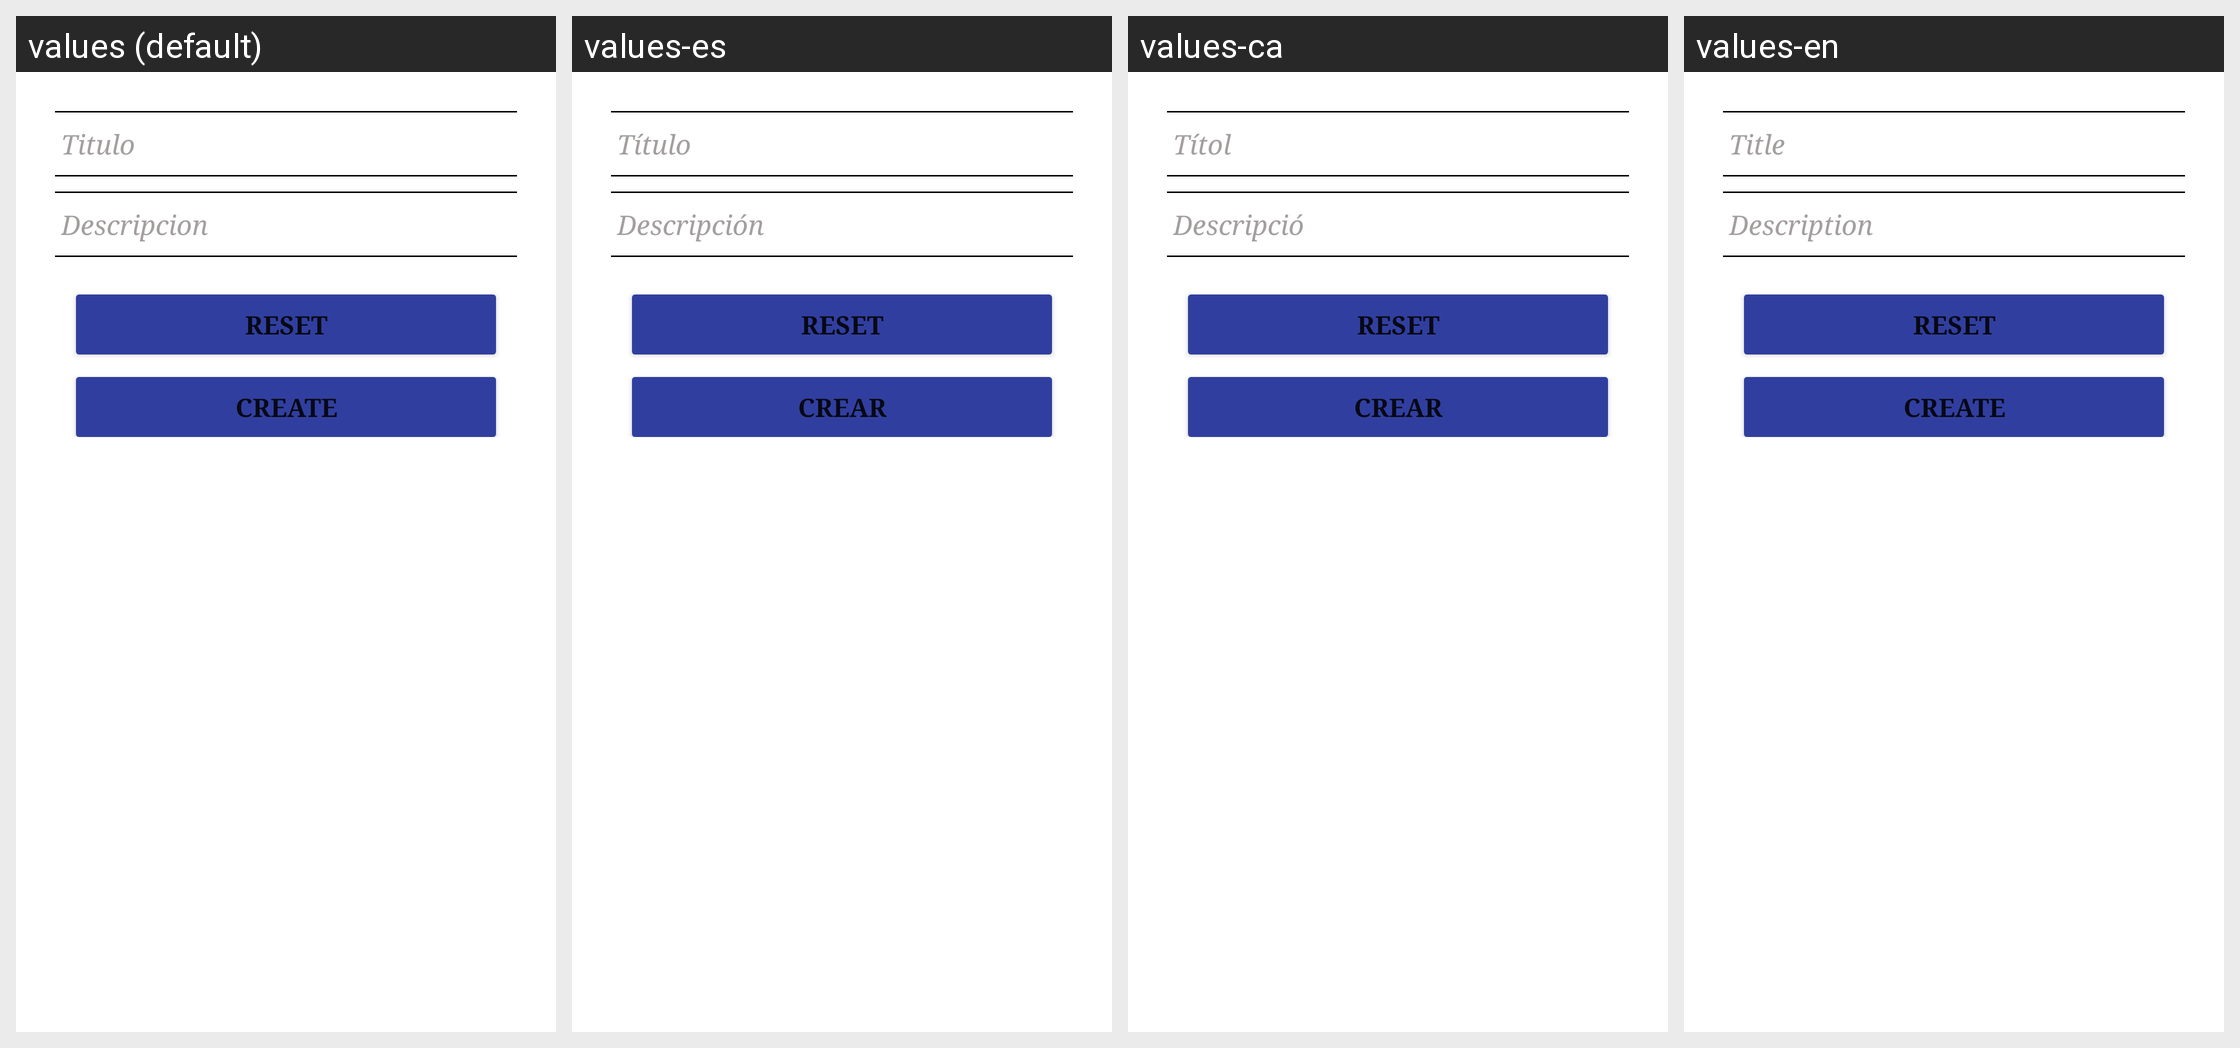

Strings drawn on this Android screen and how each of the app's shown locales translates them:
Android screen res/layout/content_propuesta.xml rendered under 4 locales, left to right: values (default), values-es, values-ca, values-en. Device: Nexus 5 (rendered at 1080×1920; each locale shown at half size, 540×960, under a caption strip naming it); theme AppTheme.
Strings drawn on this screen, with the default value and each locale's value (text and hints the layout hard-codes, and strings that could not be matched under every locale, appear in the picture but are not listed):

titulo
  values: Titulo
  values-es: Título
  values-ca: Títol
  values-en: Title

descrpicion
  values: Descripcion
  values-es: Descripción
  values-ca: Descripció
  values-en: Description

reset
  values: Reset
  values-es: Reset  [not translated; the default value is used]
  values-ca: Reset  [not translated; the default value is used]
  values-en: Reset  [not translated; the default value is used]

create
  values: Create
  values-es: Crear
  values-ca: Crear
  values-en: Create
